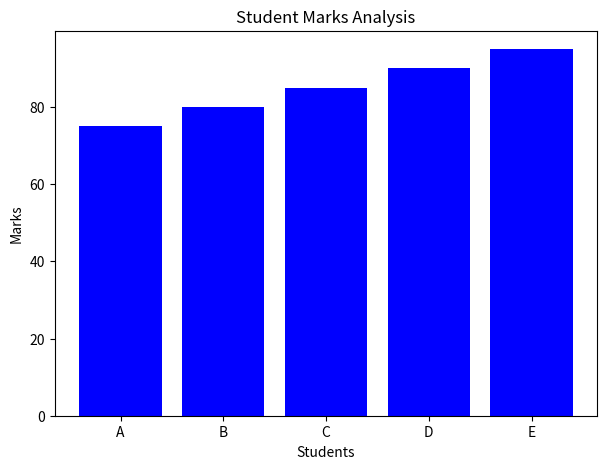
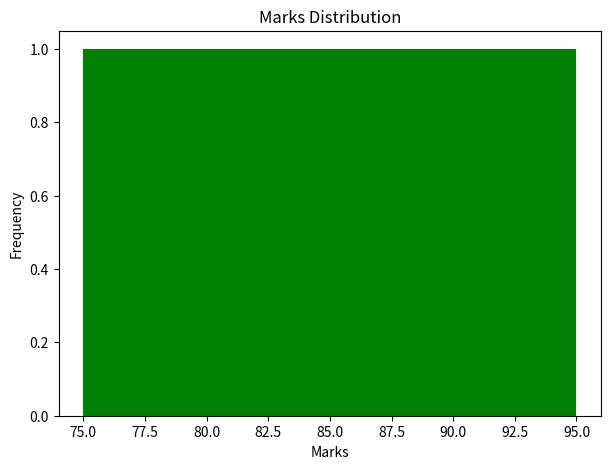

These figures' Python source, in order:
# -*- coding: utf-8 -*-
"""DescriptiveData.ipynb

Automatically generated by Colab.

Original file is located at
    https://colab.research.google.com/drive/1rlteSqftUVy4PH8-dCf1RFqgNTQNWC8Y
"""

import pandas as pd
import numpy as np
import matplotlib.pyplot as plt
import seaborn as sns
# Sample student marks dataset
data = {
    'Student': ['A','B','C','D','E'],
    'Marks': [75, 80, 85, 90, 95]
}
# Create DataFrame
df = pd.DataFrame(data)
print(df)
# Sample student marks dataset
data = {
    'Student': ['A','B','C','D','E'],
    'Marks': [75, 80, 85, 90, 95]
}
# Create DataFrame
df = pd.DataFrame(data)
print(df)
# Mean
mean_value = df['Marks'].mean()
# Median
median_value = df['Marks'].median()
# Mode
mode_value = df['Marks'].mode()[0]
# Standard Deviation
std_value = df['Marks'].std()
# Display results
print("Mean:", mean_value)
print("Median:", median_value)
print("Mode:", mode_value)
print("Standard Deviation:", std_value)
print(df.describe())
plt.figure(figsize=(7,5))
plt.bar(df['Student'],
        df['Marks'],
        color='blue')
plt.title("Student Marks Analysis")
plt.xlabel("Students")
plt.ylabel("Marks")
plt.show()
plt.figure(figsize=(7,5))
plt.hist(df['Marks'],
         bins=5,
         color='green')
plt.title("Marks Distribution")
plt.xlabel("Marks")
plt.ylabel("Frequency")
plt.show()
